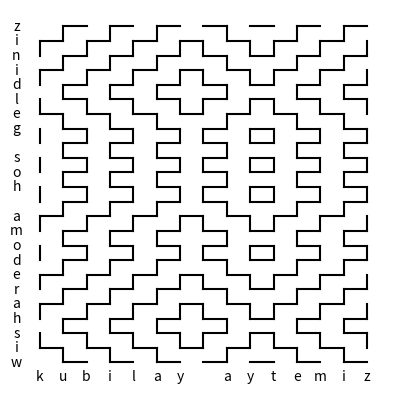

The matplotlib source for this figure:
import numpy as np
import matplotlib.pyplot as plt

def random_numbers(n):
    '''
    generates random n 0 or 1
    ''' 
    return [np.random.randint(0,2) for _ in range(n)]

def create_lines(val,n):
    '''
    generates an array that contains empty or filled lines for given value and length
    '''
    
    # if the given value is 0, the line starts with empty line and continues with filled line 
    # otherwise, starts with filled line and continues with empty line
    # this process repeats itself
    # to find the number of repeat, we simply find the next even integer (we add 1)
    # because the length of repeating part is 2 and we want to create at least n line
    # then we return the 0th to nth values of repeated list
    # 0 represents the empty line, 1 represents the filled line
    repeat = (n // 2) + 1

    if val == 0:
        return ([0,1]*repeat)[0:n]
    else:
        return ([1,0]*repeat)[0:n]

def random_stack_lines(n,m):
    '''
    creates lines from random numbers for given length and size
    '''

    return [create_lines(i,n) for i in random_numbers(m+1)]

def draw_hline(lines,y,color,ax,write,char):
    # draw a horizontal line
    [ax.plot([i, i + 1],[y,y],color=color) for i,v in enumerate(lines) if v == 1]

    if write == "default":
        ax.text(-1,y,f"{lines[0]}",ha='center', va='center')
    elif write == "chars":
        ax.text(-1,y,f"{char}",ha='center', va='center')

def draw_hlines(random_stack_lines,color,ax,write="default",chars=""):
    # draw horizontal lines
    [draw_hline(line,y,color,ax,write,chars[y]) for y,line in enumerate(random_stack_lines)]

def draw_vline(lines,x,color,ax,write,char):
    # draw a vertical line
    [ax.plot([x,x],[i, i + 1],color=color) for i,v in enumerate(lines) if v == 1]

    if write == "default":
        ax.text(x,-1,f"{lines[0]}",ha='center', va='center')
    elif write == "chars":
        ax.text(x,-1,f"{char}",ha='center', va='center')


def draw_vlines(random_stack_lines,color,ax,write="default",chars=""):
    # draw vertical lines
    [draw_vline(line,x,color,ax,write,chars[x]) for x,line in enumerate(random_stack_lines)]

def convert_vowel(char,ret = 1):
    # takes a character and return ret if it is a vowel
    if char.lower() in ["a","e","i","u"]:
        return ret
    else:
        return not ret

def random_hitomezashi(x,y,colorx="k",colory="k",save=True,file_name="hitomezashi-stitch.png",dpi=120):
    # creates hitomezashi stitch image for given x and y size
    # color is black by default for both vertical and horizontal lines
    # it saves the generated image to hitomezashi-stitch.png in current folder by default
    # the dpi is equal to 120 by default for generating HD images
    fig,ax = plt.subplots()
    ax.set_aspect(y/x)
 
    draw_hlines(random_stack_lines(x,y),colorx,ax)
    draw_vlines(random_stack_lines(y,x),colory,ax)
    plt.axis("off")
    if save:
        plt.savefig(file_name,dpi=dpi)
    plt.show()

def sentence_hitomezashi(sentence1,sentence2,rule,colorx="k",colory="k",save=True,file_name="hitomezashi-stitch.png",dpi=120):
    fig,ax = plt.subplots()
    x,y = len(sentence1), len(sentence2)
    ax.set_aspect(y/x)
    
    if rule == "vowel":
        hstacklines = [create_lines(convert_vowel(char),y-1) for char in sentence1]
        vstacklines = [create_lines(convert_vowel(char),x-1) for char in sentence2]

    draw_hlines(hstacklines,colorx,ax,write="chars",chars=sentence1)
    draw_vlines(vstacklines,colory,ax,write="chars",chars=sentence2)

    plt.axis("off")
    if save:
        plt.savefig(file_name,dpi=dpi)
    plt.show()

# random_hitomezashi(10,10)
sentence_hitomezashi("wisharedoma hos geldiniz","kubilay aytemiz","vowel")

# print(create_lines(convert_vowel("e"),5))